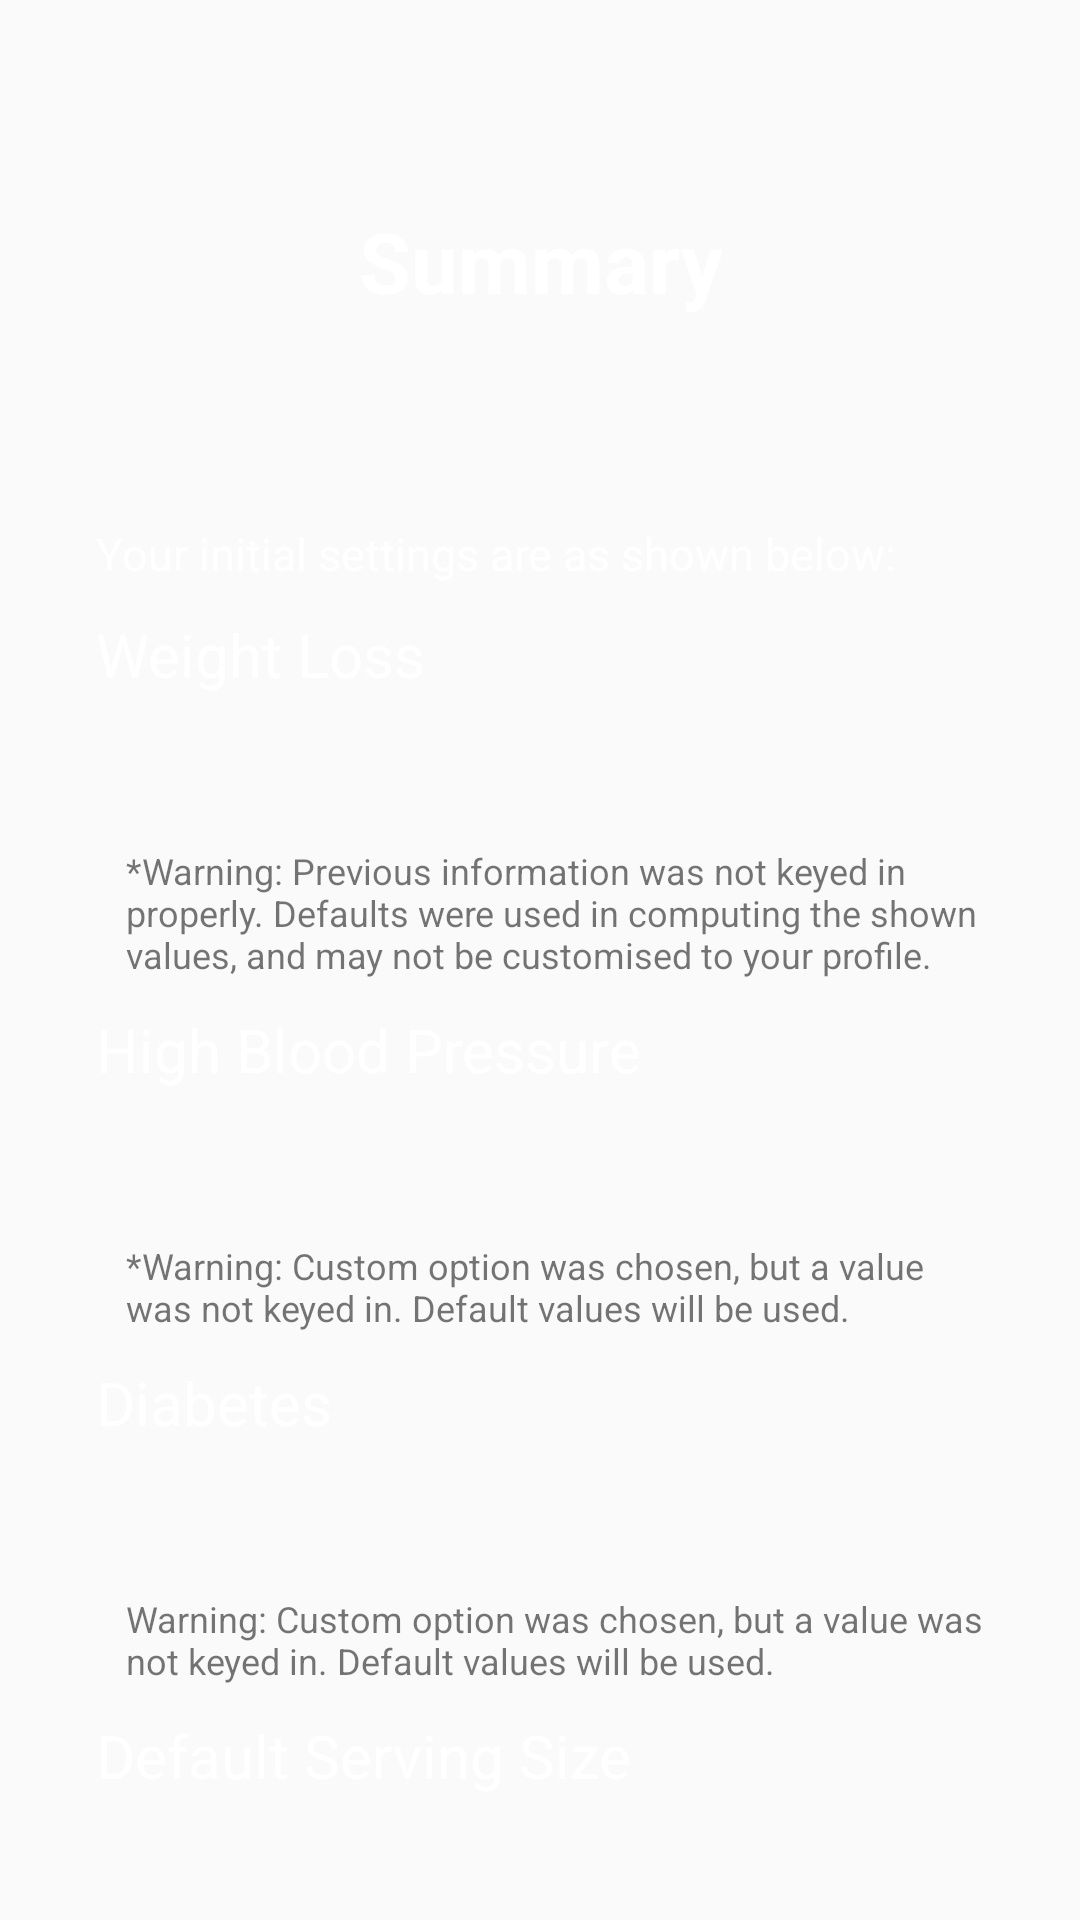

Write the Android layout XML for this screen, with the resource values it uses.
<!-- AndroidManifest.xml: application theme AppTheme -->
<!-- res/layout/fragment_summary.xml -->
<?xml version="1.0" encoding="utf-8"?>
<LinearLayout xmlns:android="http://schemas.android.com/apk/res/android"
    android:id="@+id/fragment_summaryll"
    android:layout_width="match_parent"
    android:layout_height="match_parent"
    android:orientation="vertical"
    android:paddingBottom="@dimen/appIntro2BottomBarHeight">


    <TextView
        android:layout_width="wrap_content"
        android:layout_height="0dp"
        android:layout_gravity="center"
        android:layout_weight="3"
        android:gravity="center"
        android:paddingLeft="32dp"
        android:paddingRight="32dp"
        android:textColor="@android:color/white"
        android:textSize="28sp"
        android:text="@string/summarytitle"
        android:textStyle="bold" />

    <ScrollView
        android:layout_width="match_parent"
        android:layout_height="0dp"
        android:layout_weight="8"
        android:paddingLeft="32dp"
        android:paddingRight="32dp">

        <LinearLayout
            android:layout_width="match_parent"
            android:layout_height="wrap_content"
            android:orientation="vertical">

            <TextView
                android:layout_width="match_parent"
                android:layout_height="wrap_content"
                android:paddingBottom="10dp"
                android:textSize="15sp"
                android:textColor="@android:color/white"
                android:text="@string/summarydesc"/>

            <LinearLayout
                android:id="@+id/summary_wtloss"
                android:layout_width="match_parent"
                android:layout_height="wrap_content"
                android:orientation="vertical">

                <TextView
                    android:layout_width="match_parent"
                    android:layout_height="wrap_content"
                    android:paddingBottom="10dp"
                    android:textSize="20sp"
                    android:textColor="@android:color/white"
                    android:text="@string/weightloss"/>

                <TextView
                    android:id="@+id/textView_wtloss"
                    android:layout_width="match_parent"
                    android:layout_height="wrap_content"
                    android:paddingBottom="10dp"
                    android:layout_marginStart="10dp"
                    android:layout_marginTop="5dp"
                    android:textSize="15sp"
                    android:textColor="@android:color/white" />

                <TextView
                    android:id="@+id/wtloss_lackinfowarning"
                    android:layout_width="match_parent"
                    android:layout_height="wrap_content"
                    android:paddingBottom="10dp"
                    android:layout_marginStart="10dp"
                    android:layout_marginTop="5dp"
                    android:textSize="12sp"
                    android:textColor="@color/Pink"
                    android:text="@string/wtloss_lackinfowarning"/>

            </LinearLayout>

            <LinearLayout
                android:id="@+id/summary_hbp"
                android:layout_width="match_parent"
                android:layout_height="wrap_content"
                android:orientation="vertical">

                <TextView
                    android:layout_width="match_parent"
                    android:layout_height="wrap_content"
                    android:paddingBottom="10dp"
                    android:textSize="20sp"
                    android:textColor="@android:color/white"
                    android:text="@string/hbpressure"/>

                <TextView
                    android:id="@+id/textView_hbp"
                    android:layout_width="match_parent"
                    android:layout_height="wrap_content"
                    android:paddingBottom="10dp"
                    android:layout_marginStart="10dp"
                    android:layout_marginTop="5dp"
                    android:textSize="15sp"
                    android:textColor="@android:color/white" />

                <TextView
                    android:id="@+id/hbp_customwarning"
                    android:layout_width="match_parent"
                    android:layout_height="wrap_content"
                    android:paddingBottom="10dp"
                    android:layout_marginStart="10dp"
                    android:layout_marginTop="5dp"
                    android:textSize="12sp"
                    android:textColor="@color/Pink"
                    android:text="@string/hbp_customwarning"/>

            </LinearLayout>

            <LinearLayout
                android:id="@+id/summary_sugar"
                android:layout_width="match_parent"
                android:layout_height="wrap_content"
                android:orientation="vertical">

                <TextView
                    android:layout_width="match_parent"
                    android:layout_height="wrap_content"
                    android:paddingBottom="10dp"
                    android:textSize="20sp"
                    android:textColor="@android:color/white"
                    android:text="@string/diabetes"/>

                <TextView
                    android:id="@+id/textView_sugar"
                    android:layout_width="match_parent"
                    android:layout_height="wrap_content"
                    android:paddingBottom="10dp"
                    android:layout_marginStart="10dp"
                    android:layout_marginTop="5dp"
                    android:textSize="15sp"
                    android:textColor="@android:color/white" />

                <TextView
                    android:id="@+id/diabetes_customwarning"
                    android:layout_width="match_parent"
                    android:layout_height="wrap_content"
                    android:paddingBottom="10dp"
                    android:layout_marginStart="10dp"
                    android:layout_marginTop="5dp"
                    android:textSize="12sp"
                    android:textColor="@color/Pink"
                    android:text="@string/diabetes_customwarning"/>

            </LinearLayout>

            <TextView
                android:layout_width="match_parent"
                android:layout_height="wrap_content"
                android:paddingBottom="10dp"
                android:textSize="20sp"
                android:textColor="@android:color/white"
                android:text="@string/defaultservingtitle"/>

            <TextView
                android:id="@+id/textView_setdefaultservingsize"
                android:layout_width="match_parent"
                android:layout_height="wrap_content"
                android:layout_marginStart="10dp"
                android:layout_marginTop="5dp"
                android:textSize="15sp"
                android:textColor="@android:color/white"/>


        </LinearLayout>

    </ScrollView>
</LinearLayout>
<!-- resources referenced by this layout -->
<resources>
  <string name="defaultservingtitle">Default Serving Size</string>
  <string name="diabetes">Diabetes</string>
  <string name="diabetes_customwarning">Warning: Custom option was chosen, but a value was not keyed in. Default values will be used.</string>
  <string name="hbp_customwarning">*Warning: Custom option was chosen, but a value was not keyed in. Default values will be used.</string>
  <string name="hbpressure">High Blood Pressure</string>
  <string name="summarydesc">Your initial settings are as shown below:</string>
  <string name="summarytitle">Summary</string>
  <string name="weightloss">Weight Loss</string>
  <string name="wtloss_lackinfowarning">*Warning: Previous information was not keyed in properly. Defaults were used in computing the shown values, and may not be customised to your profile.</string>
  <style name="AppTheme" parent="Theme.AppCompat.Light.NoActionBar">
          
          <item name="colorPrimary">@color/colorPrimary</item>
          <item name="android:windowActionBarOverlay">true</item>
          <item name="colorPrimaryDark">@color/colorPrimaryDark</item>
          <item name="colorAccent">@color/colorAccent</item>
      </style>
  <color name="colorPrimary">#7F2525</color>
  <color name="colorPrimaryDark">#E6881E</color>
  <color name="colorAccent">#E6881E</color>
</resources>
